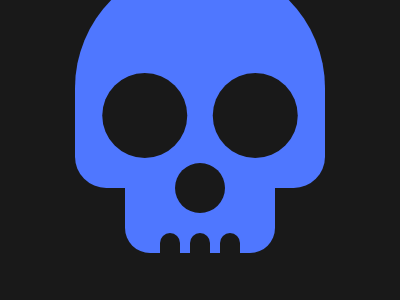

Recreate this image using only HTML and CSS.

<!DOCTYPE html>
<html>
<head>
	<meta charset="utf-8">
	<title>Skull</title>

<style type="text/css">
	
body { background:#191919;
       margin:0;
       height:100vh;
       display:flex;
       justify-content: center;
       align-items: center;
      }

div  { background:#4F77FF;
       width:250px;
       height:225px;
       border-radius:300px 300px 75px 75px;
       position:absolute; 
       transform: translateY(-75px)}

span:nth-child(1){ background:#4F77FF;
                   width:150px;
                   height:65px;
                   position:absolute;
                   bottom:-65px;
                   border-radius:0 0 25px 25px;
                   left:50%;
                   transform:translateX(-50%) }


span:nth-child(3) { position:absolute;
                    width: 20px;
                    height: 20px;
                    border-radius: 30px 30px 0 0;
                    bottom :-65px;
                    left: 50%;
                    transform: translateX(-50%);
                    background:#191919;
                     } 


span:nth-child(3):before { content:'';
                           width:20px;
                           height:20px;
                           border-radius:30px 30px 0 0;
                           left:-30px;
                           background:#191919;
                           position:absolute; }


span:nth-child(3):after { content:'';
                           width:20px;
                           height:20px;
                           border-radius:30px 30px 0 0;
                           right:-30px;
                           background:#191919;
                           position:absolute; }


div:before { position:absolute;
             content:'';
             bottom:30px;
             left:50%;
             transform:translateX(-115%);
             background:#191919;
             width:85px;
             height:85px;
             border-radius:50%; }


div:after  { position:absolute;
             content:'';
             bottom:30px;
             right:50%;
             transform:translateX(115%);
             background:#191919;
             width:85px;
             height: 85px;
             border-radius:50%; }


span:nth-child(2) { position:absolute;
                    width:50px;
                    height:50px;
                    border-radius:50%;
                    background:#191919;
                    transform:translate(-50%,50%);
                    bottom:0;
                    left:50%; }





</style>

</head>
<body>

<div>
<span></span>
<span></span>
<span></span>
</div>



</body>
</html>